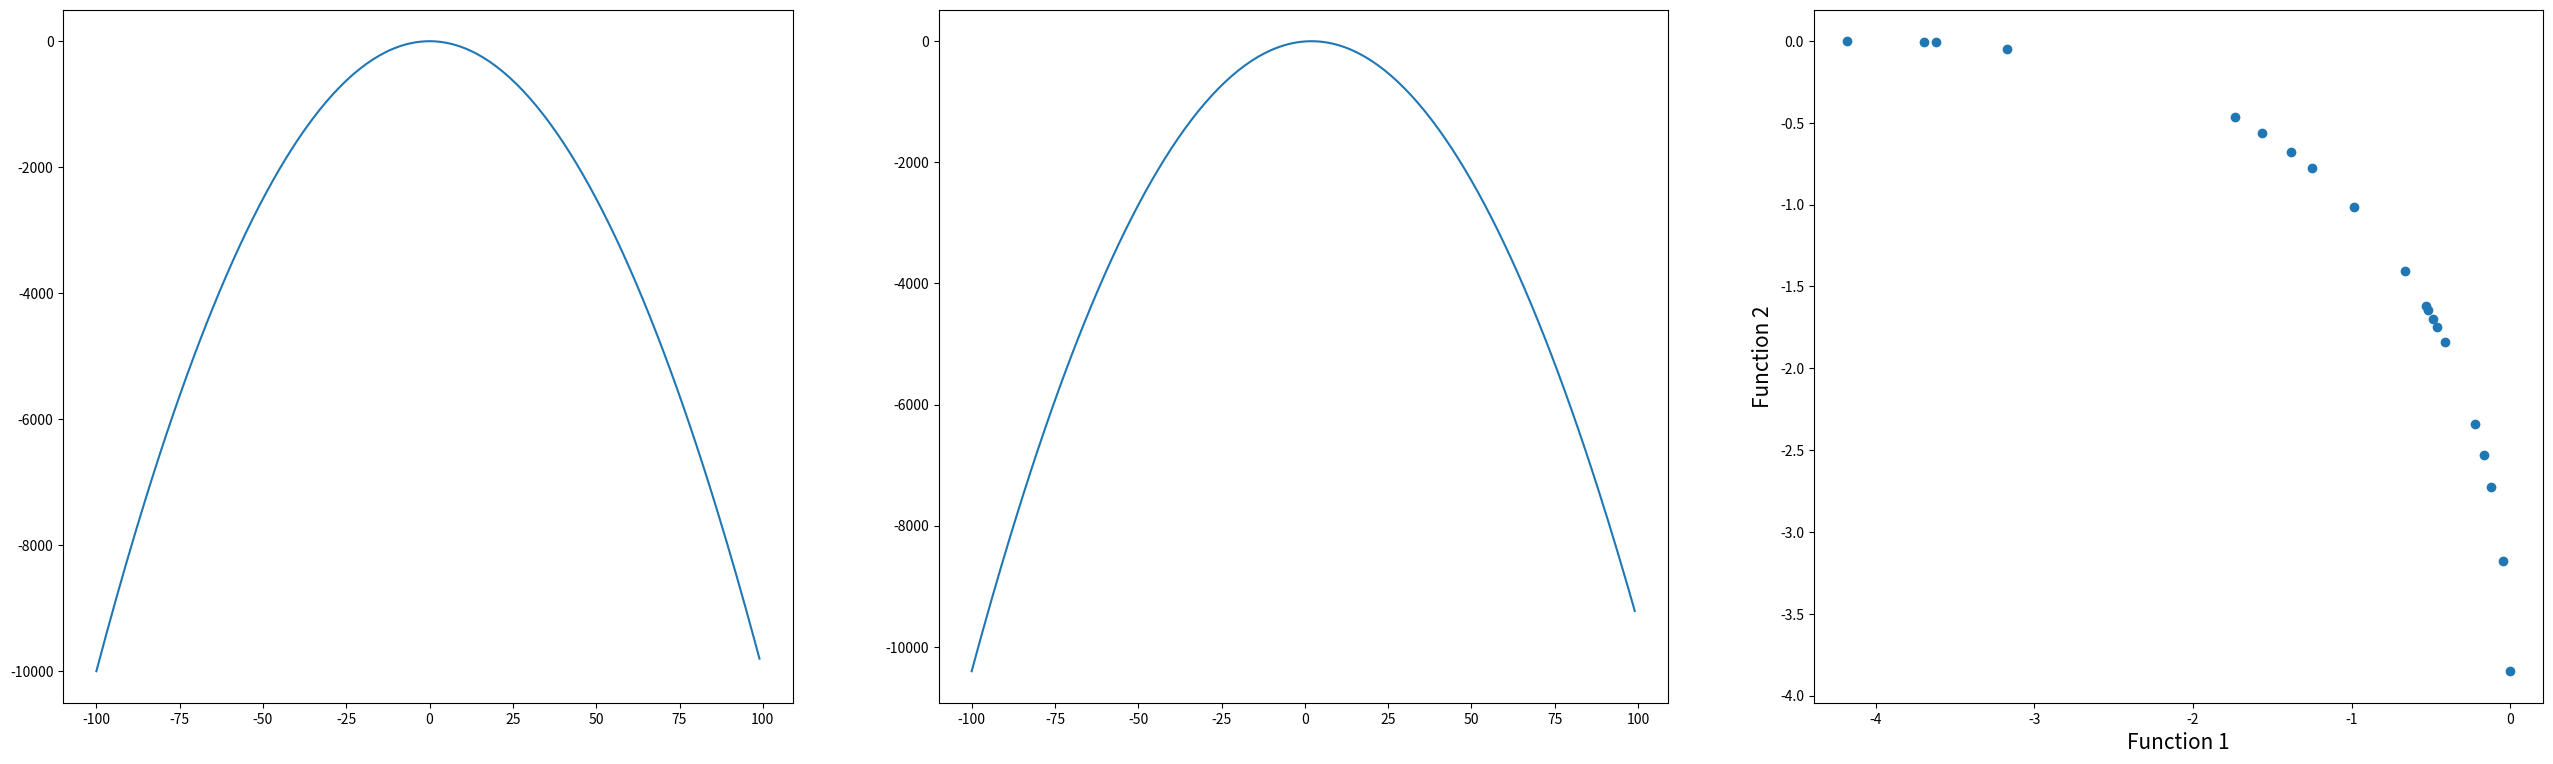

This chart was generated by the following Python code:
"""
NSGA-II 遗传算法
"""


import math
import random
import matplotlib.pyplot as plt


# First function to optimize
def function1(x):
    value = -x ** 2
    return value


# Second function to optimize
def function2(x):
    value = -(x - 2) ** 2
    return value


# Function to find index of list
def index_of(a, list):
    for i in range(0, len(list)):
        if list[i] == a:
            return i
    return -1


# Function to sort by values
def sort_by_values(list1, values):
    sorted_list = []
    while (len(sorted_list) != len(list1)):
        if index_of(min(values), values) in list1:
            sorted_list.append(index_of(min(values), values))
        values[index_of(min(values), values)] = math.inf
    return sorted_list


# Function to carry out NSGA-II's fast non dominated sort
def fast_non_dominated_sort(values1, values2):
    """
    快速非支配排序将决定如何选择解

    :param values1:
    :param values2:
    :return:
    """
    S = [[] for i in range(0, len(values1))]
    front = [[]]
    n = [0 for i in range(0, len(values1))]
    rank = [0 for i in range(0, len(values1))]

    # p，q 都表示可行解的编号
    for p in range(0, len(values1)):
        S[p] = []
        n[p] = 0
        for q in range(0, len(values1)):
            # 目标函数值大的解，我们认为是更好的解
            if (values1[p] > values1[q] and values2[p] > values2[q]) or (
                    values1[p] >= values1[q] and values2[p] > values2[q]) or (
                    values1[p] > values1[q] and values2[p] >= values2[q]):
                if q not in S[p]:
                    S[p].append(q)
            elif (values1[q] > values1[p] and values2[q] > values2[p]) or (
                    values1[q] >= values1[p] and values2[q] > values2[p]) or (
                    values1[q] > values1[p] and values2[q] >= values2[p]):
                n[p] = n[p] + 1
        if n[p] == 0:
            rank[p] = 0
            if p not in front[0]:
                front[0].append(p)

    i = 0
    while (front[i] != []):
        Q = []
        for p in front[i]:
            for q in S[p]:
                n[q] = n[q] - 1
                if n[q] == 0:
                    rank[q] = i + 1
                    if q not in Q:
                        Q.append(q)
        i = i + 1
        front.append(Q)

    del front[len(front) - 1]
    return front


# Function to calculate crowding distance
def crowding_distance(values1, values2, front):
    distance = [0 for i in range(0, len(front))]
    sorted1 = sort_by_values(front, values1[:])
    sorted2 = sort_by_values(front, values2[:])
    distance[0] = 4444444444444444
    distance[len(front) - 1] = 4444444444444444
    for k in range(1, len(front) - 1):
        distance[k] = distance[k] + (values1[sorted1[k + 1]] - values2[sorted1[k - 1]]) / (max(values1) - min(values1))
    for k in range(1, len(front) - 1):
        distance[k] = distance[k] + (values1[sorted2[k + 1]] - values2[sorted2[k - 1]]) / (max(values2) - min(values2))
    return distance


# Function to carry out the crossover
def crossover(a, b):
    r = random.random()
    if r > 0.5:
        return mutation((a + b) / 2)
    else:
        return mutation((a - b) / 2)


# Function to carry out the mutation operator
def mutation(solution):
    mutation_prob = random.random()
    if mutation_prob < 1:
        solution = min_x + (max_x - min_x) * random.random()
    return solution


# Main program starts here
pop_size = 20
max_gen = 921

# Initialization
min_x = -55
max_x = 55
solution = [min_x + (max_x - min_x) * random.random() for i in range(0, pop_size)]
gen_no = 0
while gen_no < max_gen:
    function1_values = [function1(solution[i]) for i in range(0, pop_size)]
    function2_values = [function2(solution[i]) for i in range(0, pop_size)]
    non_dominated_sorted_solution = fast_non_dominated_sort(function1_values[:], function2_values[:])
    print("The best front for Generation number ", gen_no, " is")
    for valuez in non_dominated_sorted_solution[0]:
        print(round(solution[valuez], 3), end=" ")
    print("\n")
    crowding_distance_values = []
    for i in range(0, len(non_dominated_sorted_solution)):
        crowding_distance_values.append(
            crowding_distance(function1_values[:], function2_values[:], non_dominated_sorted_solution[i][:]))
    solution2 = solution[:]
    # Generating offsprings
    while len(solution2) != 2 * pop_size:
        a1 = random.randint(0, pop_size - 1)
        b1 = random.randint(0, pop_size - 1)
        solution2.append(crossover(solution[a1], solution[b1]))
    function1_values2 = [function1(solution2[i]) for i in range(0, 2 * pop_size)]
    function2_values2 = [function2(solution2[i]) for i in range(0, 2 * pop_size)]
    non_dominated_sorted_solution2 = fast_non_dominated_sort(function1_values2[:], function2_values2[:])
    crowding_distance_values2 = []
    for i in range(0, len(non_dominated_sorted_solution2)):
        crowding_distance_values2.append(
            crowding_distance(function1_values2[:], function2_values2[:], non_dominated_sorted_solution2[i][:]))
    new_solution = []
    for i in range(0, len(non_dominated_sorted_solution2)):
        non_dominated_sorted_solution2_1 = [
            index_of(non_dominated_sorted_solution2[i][j], non_dominated_sorted_solution2[i]) for j in
            range(0, len(non_dominated_sorted_solution2[i]))]
        front22 = sort_by_values(non_dominated_sorted_solution2_1[:], crowding_distance_values2[i][:])
        front = [non_dominated_sorted_solution2[i][front22[j]] for j in
                 range(0, len(non_dominated_sorted_solution2[i]))]
        front.reverse()
        for value in front:
            new_solution.append(value)
            if (len(new_solution) == pop_size):
                break
        if (len(new_solution) == pop_size):
            break
    solution = [solution2[i] for i in new_solution]
    gen_no = gen_no + 1

# 绘制帕累托最优前沿
# 【注意】绘制帕累托最优前沿时，一般画左凹面
# 因此，如果直接画出来的结果是右凸面的话，可以对两个目标函数值加负号，
# 这样右凸面就变成了左凹面
# Q：加负号不就改变了目标函数值吗，这样还能是原来的意思吗？
# A：
# function1_values = [i * -1 for i in function1_values]
# function2_values = [j * -1 for j in function2_values]
fig, axes = plt.subplots(1, 3, figsize=(32, 9))
x = [i for i in range(-100, 100)]
y = [function1(r) for r in x]
axes[0].plot(x, y)
y = [function2(r) for r in x]
axes[1].plot(x, y)
axes[2].set_xlabel('Function 1', fontsize=15)
axes[2].set_ylabel('Function 2', fontsize=15)
axes[2].scatter(function1_values, function2_values)
plt.show()
